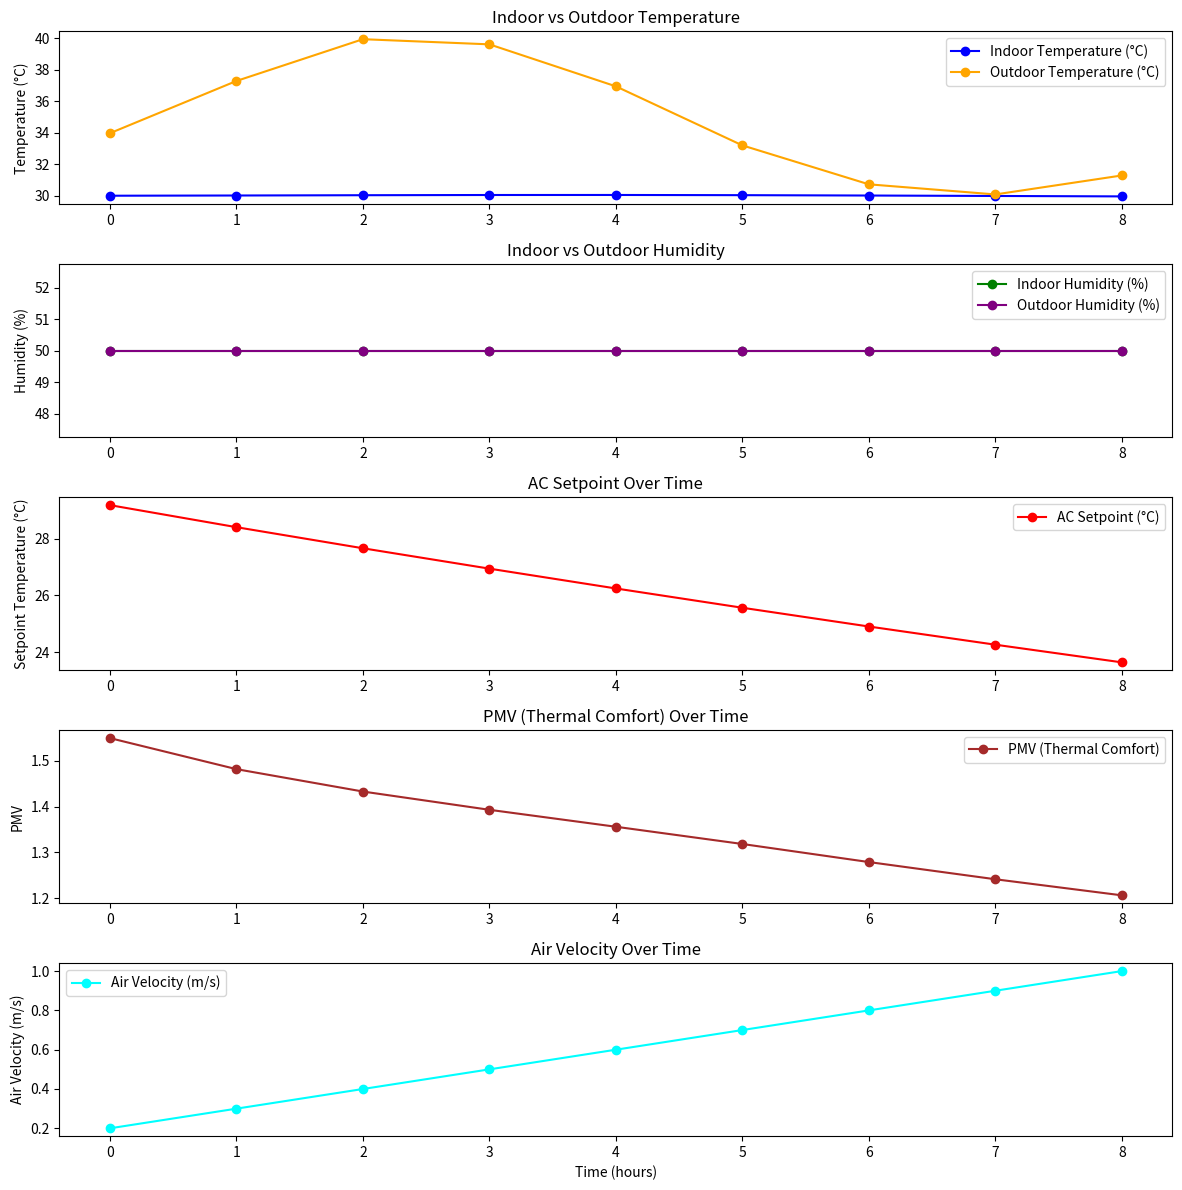

The script that saved this image:
import numpy as np
import matplotlib.pyplot as plt
from math import exp

class SplitACModel:
    def __init__(self, room_size, insulation_factor, ac_capacity, initial_temp, initial_humidity, thermal_mass, wall_conductance):
        self.room_size = room_size  # in square meters
        self.insulation_factor = insulation_factor  # 0 to 1, where 1 is perfect insulation
        self.ac_capacity = ac_capacity  # in BTUs per hour
        self.current_temp = initial_temp  # initial room temperature in °C
        self.current_humidity = initial_humidity  # initial room humidity in %
        self.setpoint_temp = initial_temp  # initial setpoint temperature in °C
        self.thermal_mass = thermal_mass  # in kJ/°C, represents the room's ability to store heat
        self.wall_conductance = wall_conductance  # in W/°C, represents heat transfer through walls
        self.air_velocity = 0.1  # Initial air velocity in m/s
        self.temp_history = []  # Track indoor temperature over time
        self.setpoint_history = []  # Track setpoint temperature over time
        self.outdoor_temp_history = []  # Track outdoor temperature over time
        self.outdoor_humidity_history = []  # Track outdoor humidity over time
        self.humidity_history = []  # Track indoor humidity over time
        self.pmv_history = []  # Track PMV over time
        self.air_velocity_history = []  # Track air velocity over time
        self.min_setpoint_temp = 16  # Minimum setpoint temperature for the AC
        self.max_setpoint_temp = 30  # Maximum setpoint temperature for the AC

    def calculate_heat_gain(self, outdoor_temp, time_hours):
        # Heat gain through conduction, factoring in insulation
        conduction_heat_gain = self.wall_conductance * (outdoor_temp - self.current_temp) * time_hours
        conduction_heat_gain *= (1 - self.insulation_factor)

        return conduction_heat_gain

    def update_temperature(self, outdoor_temp, time_hours):
        # Heat gain from outdoor temperature
        heat_gain = self.calculate_heat_gain(outdoor_temp, time_hours)
        
        # Cooling power of the AC
        cooling_power = (self.ac_capacity * 3.517 / 3600) * (self.current_temp - self.setpoint_temp) * time_hours  # in kW
        cooling_effect = cooling_power * time_hours
        
        # Temperature change calculation
        temp_change = (heat_gain - cooling_effect) / self.thermal_mass
        self.current_temp += temp_change

        # Store data for plotting
        self.temp_history.append(self.current_temp)
        self.setpoint_history.append(self.setpoint_temp)
        self.outdoor_temp_history.append(outdoor_temp)
        self.humidity_history.append(self.current_humidity)
        self.outdoor_humidity_history.append(self.current_humidity)
        self.air_velocity_history.append(self.air_velocity)

        # Calculate and store PMV
        self.pmv_history.append(self.calculate_pmv())

    def adjust_setpoint_and_air_velocity(self):
        # Adjust setpoint and air velocity to keep PMV within the range of -1 to 1
        pmv = self.calculate_pmv()
        target_pmv = 0  # We aim for a neutral comfort level
        k_p = 0.5  # Proportional control factor for setpoint, adjust as needed
        k_v = 0.1  # Proportional control factor for air velocity, adjust as needed

        # Adjust the setpoint temperature
        setpoint_adjustment = k_p * (target_pmv - pmv)
        self.setpoint_temp = max(self.min_setpoint_temp, min(self.max_setpoint_temp, self.setpoint_temp + setpoint_adjustment))

        # Adjust the air velocity
        if pmv > 1:
            self.air_velocity = min(self.air_velocity + k_v, 1.5)  # Increase air velocity up to a maximum of 1.5 m/s
        elif pmv < -1:
            self.air_velocity = max(self.air_velocity - k_v, 0.1)  # Decrease air velocity but not below 0.1 m/s

    def suggest_ac_action(self):
        if self.current_temp > self.setpoint_temp:
            return "Cooling"
        else:
            return "Standby"

    def simulate(self, outdoor_temp, forecasted_outdoor_temp_1, forecasted_humidity_1, time_hours):
        self.adjust_setpoint_and_air_velocity()
        self.update_temperature(outdoor_temp, time_hours)
        
        ac_action_1 = self.suggest_ac_action()
        
        # Print results
        print(f"Present Outside Temp: {outdoor_temp}°C, Present Outside Humidity: {self.current_humidity}%")
        print(f"Forecasted Outside Temp (+1 hour): {forecasted_outdoor_temp_1}°C, Forecasted Humidity (+1 hour): {forecasted_humidity_1}%")
        print(f"Current Inside Temp: {self.current_temp:.2f}°C, Current Inside Humidity: {self.current_humidity}%")
        print(f"AC Setpoint: {self.setpoint_temp}°C, Air Velocity: {self.air_velocity:.2f} m/s")
        print(f"Suggested AC Action for +1 hour: {ac_action_1}\n")

    def calculate_pmv(self, clo=0.5, met=1.2, air_velocity=None):
        """
        Calculate PMV (Predicted Mean Vote) using the indoor temperature and humidity.
        - clo: Clothing insulation (default: 0.5)
        - met: Metabolic rate (default: 1.2)
        - air_velocity: Air velocity in m/s (default: self.air_velocity)
        """
        if air_velocity is None:
            air_velocity = self.air_velocity

        ta = self.current_temp  # air temperature
        tr = ta  # mean radiant temperature (assumed to be equal to air temperature)
        rh = self.current_humidity  # relative humidity
        pa = rh * 10 * exp(16.6536 - 4030.183 / (ta + 235))  # partial water vapor pressure

        icl = 0.155 * clo  # thermal insulation of clothing in m2K/W
        m = met * 58.15  # metabolic rate in W/m2
        w = 0  # external work in W/m2 (assumed to be zero)
        mw = m - w  # internal heat production in the human body

        fcl = 1.05 + 0.1 * icl if icl > 0.078 else 1 + 0.2 * icl
        hcf = 12.1 * np.sqrt(air_velocity)
        taa = ta + 273
        tra = tr + 273
        tcl = taa + (35.5 - ta) / (3.5 * icl + 0.1)
        
        p1 = icl * fcl
        p2 = p1 * 3.96
        p3 = p1 * 100
        p4 = p1 * taa
        p5 = 308.7 - 0.028 * mw + p2 * ((tra / 100) ** 4)
        xn = tcl / 100
        xf = tcl / 50
        n = 0
        eps = 0.00015
        
        while abs(xn - xf) > eps:
            xf = (xf + xn) / 2
            hcn = 2.38 * abs(100.0 * xf - taa) ** 0.25
            hc = hcf if hcf > hcn else hcn
            xn = (p5 + p4 * hc - p2 * xf ** 4) / (100 + p3 * hc)
            n += 1
            if n > 150:
                break

        tcl = 100 * xn - 273

        hl1 = 3.05 * 0.001 * (5733 - 6.99 * mw - pa)
        hl2 = 0.42 * (mw - 58.15)
        hl3 = 1.7 * 0.00001 * m * (5867 - pa)
        hl4 = 0.0014 * m * (34 - ta)
        hl5 = 3.96 * fcl * (xn ** 4 - (tra / 100) ** 4)
        hl6 = fcl * hc * (tcl - ta)

        ts = 0.303 * exp(-0.036 * m) + 0.028
        pmv = ts * (mw - hl1 - hl2 - hl3 - hl4 - hl5 - hl6)

        return pmv

# Generate a forecast profile for temperature and humidity
def generate_forecast_profile(hours):
    base_temp = 35  # Base outdoor temperature in °C
    base_humidity = 60  # Base outdoor humidity in %

    # Generate temperature and humidity profiles with some variation
    temp_profile = base_temp + 5 * np.sin(np.linspace(0, 2 * np.pi, hours)) + np.random.normal(0, 0.5, hours)
    humidity_profile = base_humidity + 10 * np.sin(np.linspace(0, 2 * np.pi, hours)) + np.random.normal(0, 1, hours)

    return temp_profile, humidity_profile

if __name__ == "__main__":
    ac_model = SplitACModel(
        room_size=15, 
        insulation_factor=0.7, 
        ac_capacity=5000, 
        initial_temp=30, 
        initial_humidity=50,
        thermal_mass=1000,  # Example thermal mass in kJ/°C
        wall_conductance=10  # Example wall conductance in W/°C
    )

    # Generate a 10-hour forecast profile
    forecasted_temps, forecasted_humidities = generate_forecast_profile(10)

    # Continuous simulation using the forecast profile
    for hour in range(9):  # Only go to hour 9 because we need the next hour's forecast
        outdoor_temp = forecasted_temps[hour]
        forecasted_temp_1 = forecasted_temps[hour + 1]
        forecasted_humidity_1 = forecasted_humidities[hour + 1]
        ac_model.simulate(outdoor_temp, forecasted_temp_1, forecasted_humidity_1, 1)

    # Plotting the results
    time_points = list(range(9))  # x-axis: time in hours (9 points)

    plt.figure(figsize=(12, 12))

    # Plot indoor and outdoor temperatures
    plt.subplot(5, 1, 1)
    plt.plot(time_points, ac_model.temp_history, label="Indoor Temperature (°C)", color="blue", marker='o')
    plt.plot(time_points, ac_model.outdoor_temp_history, label="Outdoor Temperature (°C)", color="orange", marker='o')
    plt.ylabel("Temperature (°C)")
    plt.legend()
    plt.title("Indoor vs Outdoor Temperature")

    # Plot indoor and outdoor humidity
    plt.subplot(5, 1, 2)
    plt.plot(time_points, ac_model.humidity_history, label="Indoor Humidity (%)", color="green", marker='o')
    plt.plot(time_points, ac_model.outdoor_humidity_history, label="Outdoor Humidity (%)", color="purple", marker='o')
    plt.ylabel("Humidity (%)")
    plt.legend()
    plt.title("Indoor vs Outdoor Humidity")

    # Plot setpoint temperature
    plt.subplot(5, 1, 3)
    plt.plot(time_points, ac_model.setpoint_history, label="AC Setpoint (°C)", color="red", marker='o')
    plt.ylabel("Setpoint Temperature (°C)")
    plt.legend()
    plt.title("AC Setpoint Over Time")

    # Plot PMV (Thermal Comfort)
    plt.subplot(5, 1, 4)
    plt.plot(time_points, ac_model.pmv_history, label="PMV (Thermal Comfort)", color="brown", marker='o')
    plt.ylabel("PMV")
    plt.legend()
    plt.title("PMV (Thermal Comfort) Over Time")

    # Plot Air Velocity
    plt.subplot(5, 1, 5)
    plt.plot(time_points, ac_model.air_velocity_history, label="Air Velocity (m/s)", color="cyan", marker='o')
    plt.ylabel("Air Velocity (m/s)")
    plt.xlabel("Time (hours)")
    plt.legend()
    plt.title("Air Velocity Over Time")

    plt.tight_layout()
    plt.show()
